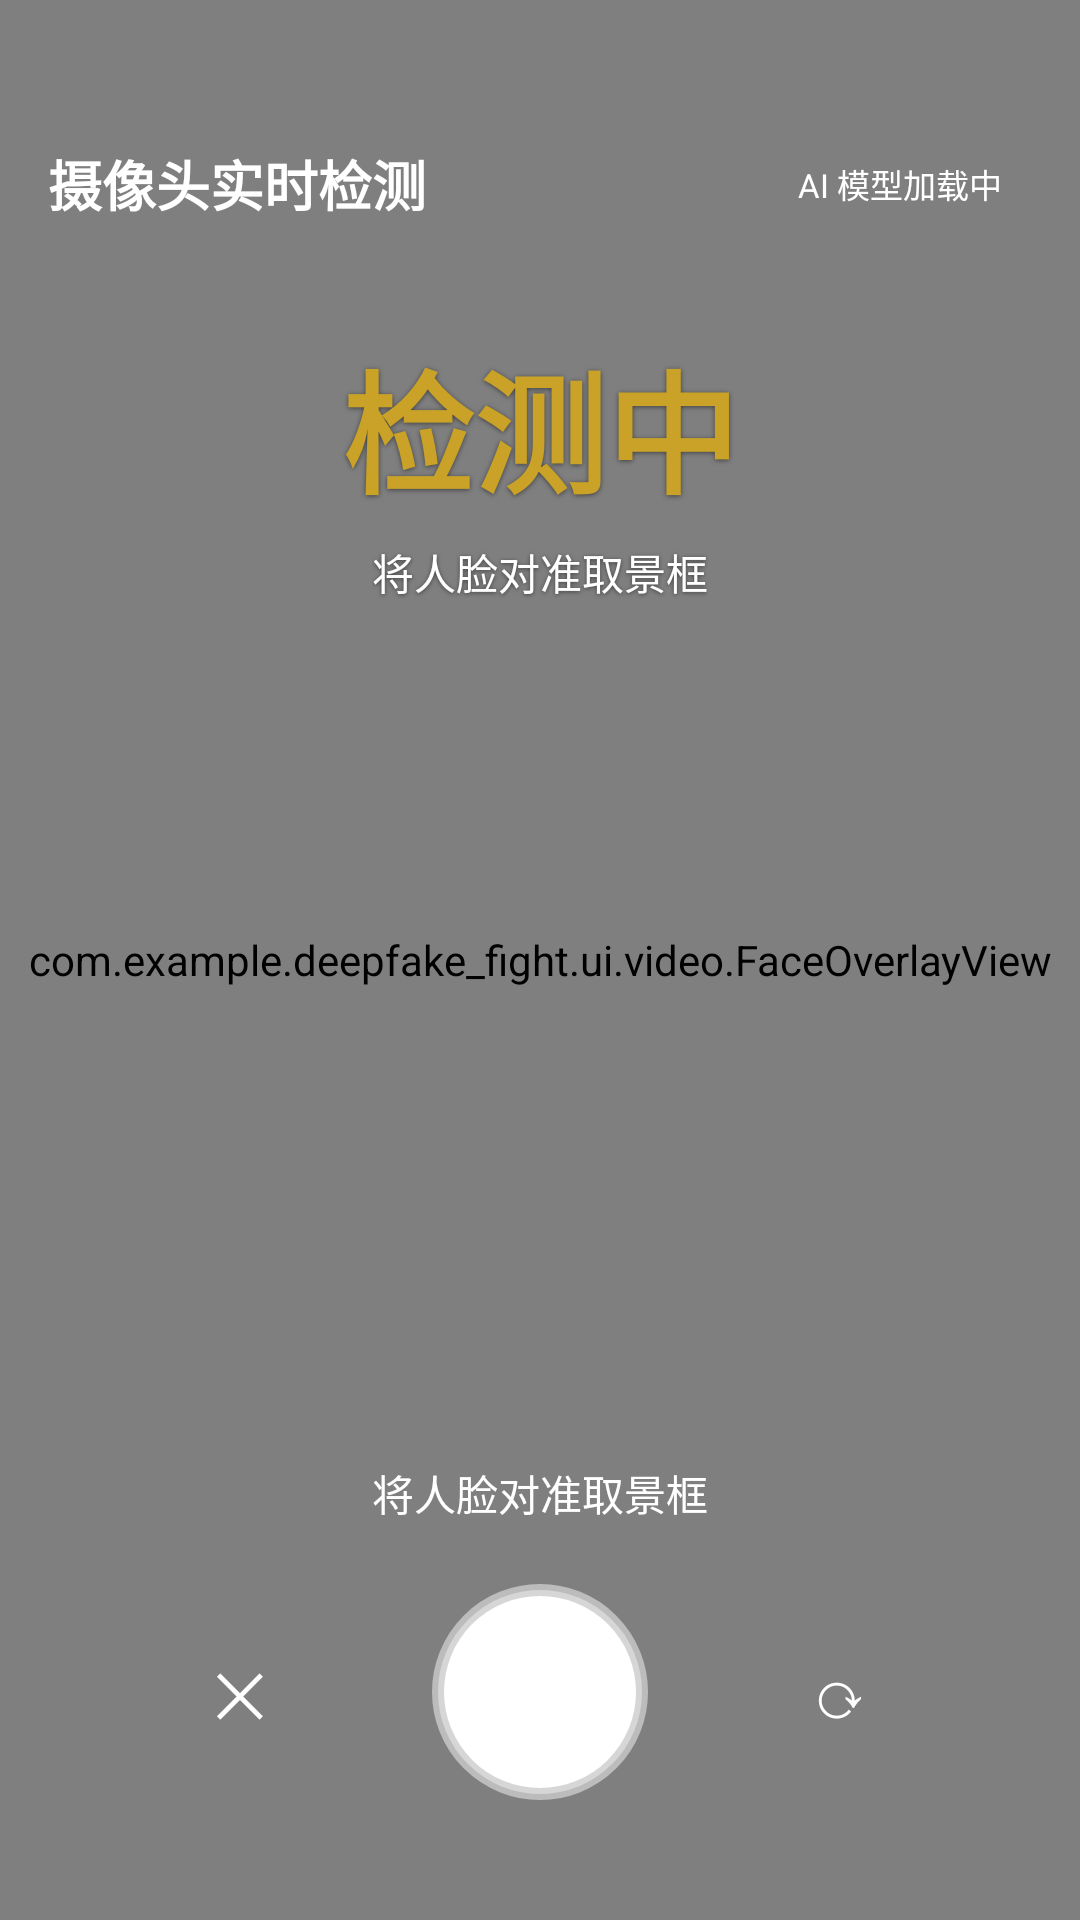

Android layout source for this screen:
<!-- AndroidManifest.xml: activity theme Theme.Deepfake_fight.NoActionBar -->
<!-- res/layout/activity_camera.xml -->
<?xml version="1.0" encoding="utf-8"?>
<FrameLayout xmlns:android="http://schemas.android.com/apk/res/android"
    android:layout_width="match_parent"
    android:layout_height="match_parent"
    android:background="@color/black">

    
    <androidx.camera.view.PreviewView
        android:id="@+id/view_finder"
        android:layout_width="match_parent"
        android:layout_height="match_parent" />

    
    <com.example.deepfake_fight.ui.video.FaceOverlayView
        android:id="@+id/face_overlay"
        android:layout_width="match_parent"
        android:layout_height="match_parent" />

    
    <LinearLayout
        android:layout_width="match_parent"
        android:layout_height="wrap_content"
        android:layout_marginTop="48dp"
        android:gravity="center_vertical"
        android:orientation="horizontal"
        android:paddingHorizontal="16dp">

        <TextView
            android:layout_width="0dp"
            android:layout_height="wrap_content"
            android:layout_weight="1"
            android:text="摄像头实时检测"
            android:textColor="@color/text_white"
            android:textSize="18sp"
            android:textStyle="bold" />

        <TextView
            android:id="@+id/tv_camera_status"
            android:layout_width="wrap_content"
            android:layout_height="wrap_content"
            android:background="@drawable/banner_tag_bg"
            android:paddingHorizontal="10dp"
            android:paddingVertical="4dp"
            android:text="AI 模型加载中"
            android:textColor="@color/text_white"
            android:textSize="11sp" />
    </LinearLayout>

    
    <LinearLayout
        android:layout_width="wrap_content"
        android:layout_height="wrap_content"
        android:layout_gravity="top|center_horizontal"
        android:layout_marginTop="110dp"
        android:gravity="center"
        android:orientation="vertical">

        <TextView
            android:id="@+id/tv_deepfake_score"
            android:layout_width="wrap_content"
            android:layout_height="wrap_content"
            android:text="检测中"
            android:textColor="#C9A227"
            android:textSize="44sp"
            android:textStyle="bold"
            android:shadowColor="#80000000"
            android:shadowDx="0"
            android:shadowDy="1"
            android:shadowRadius="4" />

        <TextView
            android:id="@+id/tv_deepfake_verdict"
            android:layout_width="wrap_content"
            android:layout_height="wrap_content"
            android:layout_marginTop="6dp"
            android:text="将人脸对准取景框"
            android:textColor="@color/text_white"
            android:textSize="14sp"
            android:shadowColor="#80000000"
            android:shadowDx="0"
            android:shadowDy="1"
            android:shadowRadius="3" />
    </LinearLayout>

    
    <LinearLayout
        android:layout_width="match_parent"
        android:layout_height="wrap_content"
        android:layout_gravity="bottom"
        android:layout_marginBottom="40dp"
        android:gravity="center"
        android:orientation="vertical">

        <TextView
            android:id="@+id/tv_face_count"
            android:layout_width="wrap_content"
            android:layout_height="wrap_content"
            android:text="将人脸对准取景框"
            android:textColor="@color/text_white"
            android:textSize="14sp" />

        
        <LinearLayout
            android:layout_width="match_parent"
            android:layout_height="wrap_content"
            android:layout_marginTop="20dp"
            android:gravity="center"
            android:orientation="horizontal">

            <TextView
                android:id="@+id/btn_close_camera"
                android:layout_width="48dp"
                android:layout_height="48dp"
                android:background="@drawable/camera_btn_close"
                android:clickable="true"
                android:focusable="true"
                android:gravity="center"
                android:text="✕"
                android:textColor="@color/text_white"
                android:textSize="20sp" />

            <TextView
                android:id="@+id/btn_capture"
                android:layout_width="72dp"
                android:layout_height="72dp"
                android:layout_marginHorizontal="40dp"
                android:background="@drawable/camera_btn_capture"
                android:clickable="true"
                android:focusable="true" />

            <TextView
                android:id="@+id/btn_switch_camera"
                android:layout_width="48dp"
                android:layout_height="48dp"
                android:background="@drawable/camera_btn_close"
                android:clickable="true"
                android:focusable="true"
                android:gravity="center"
                android:text="⟳"
                android:textColor="@color/text_white"
                android:textSize="22sp" />
        </LinearLayout>
    </LinearLayout>
</FrameLayout>
<!-- resources referenced by this layout -->
<resources>
  <color name="black">#FF000000</color>
  <color name="text_white">#FFFFFFFF</color>
  <!-- drawable camera_btn_capture (drawable) -->
  <?xml version="1.0" encoding="utf-8"?>
  <shape xmlns:android="http://schemas.android.com/apk/res/android"
      android:shape="oval">
      <solid android:color="@color/text_white" />
      <stroke android:width="4dp" android:color="#CCCCCCCC" />
  </shape>
  <style name="Theme.Deepfake_fight.NoActionBar">
          <item name="windowActionBar">false</item>
          <item name="windowNoTitle">true</item>
      </style>
</resources>
